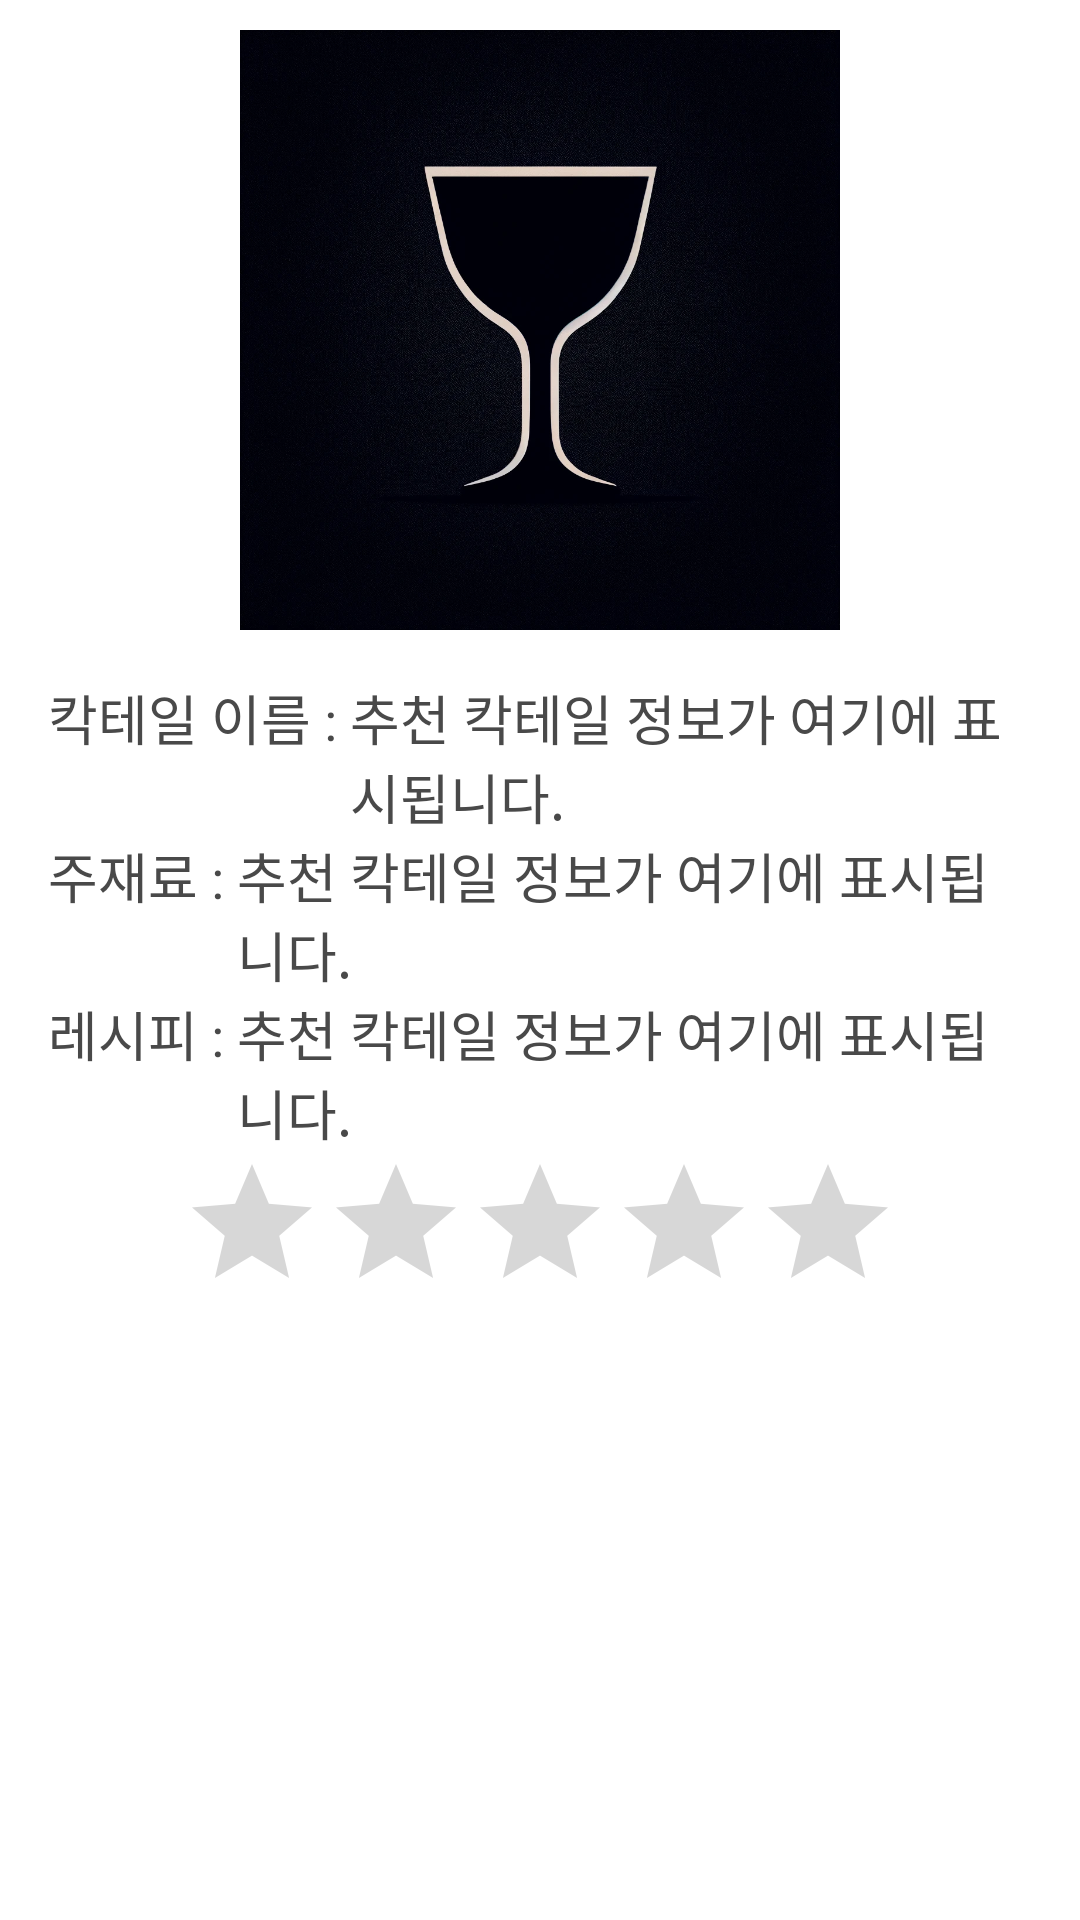

This screen was rendered from an Android layout file. Write that file and the resources it references.
<!-- AndroidManifest.xml: application theme AppTheme.Base -->
<!-- res/layout/dialog_cocktail.xml -->
<?xml version="1.0" encoding="utf-8"?>
<ScrollView
    xmlns:android="http://schemas.android.com/apk/res/android"
    android:layout_width="match_parent"
    android:layout_height="match_parent">

    <LinearLayout
        android:layout_width="match_parent"
        android:layout_height="wrap_content"
        android:orientation="vertical"
        android:layout_marginTop="10dp">

        <ImageView
            android:id="@+id/imageViewCocktail"
            android:layout_width="match_parent"
            android:layout_height="200dp"
            android:src="@drawable/cocktail1" />

        <LinearLayout
            android:layout_width="match_parent"
            android:layout_height="wrap_content"
            android:orientation="vertical"
            android:padding="16dp">

            
            
            
            <LinearLayout
                android:layout_width="match_parent"
                android:layout_height="wrap_content"
                android:orientation="horizontal">

                <TextView
                    android:id="@+id/CocktailName"
                    android:layout_width="wrap_content"
                    android:layout_height="wrap_content"
                    android:text="칵테일 이름 : "
                    android:textSize="18sp"/>

                <TextView
                    android:id="@+id/textViewCocktailName"
                    android:layout_width="wrap_content"
                    android:layout_height="wrap_content"
                    android:text="추천 칵테일 정보가 여기에 표시됩니다."
                    android:textSize="18sp" />
            </LinearLayout>

            
            <LinearLayout
                android:layout_width="match_parent"
                android:layout_height="wrap_content"
                android:orientation="horizontal">

                <TextView
                    android:id="@+id/CocktailIngredient"
                    android:layout_width="wrap_content"
                    android:layout_height="wrap_content"
                    android:text="주재료 : "
                    android:textSize="18sp"/>

                <TextView
                    android:id="@+id/textViewCocktailIngredient"
                    android:layout_width="wrap_content"
                    android:layout_height="wrap_content"
                    android:text="추천 칵테일 정보가 여기에 표시됩니다."
                    android:textSize="18sp"/>
            </LinearLayout>

            
            <LinearLayout
                android:layout_width="match_parent"
                android:layout_height="wrap_content"
                android:orientation="horizontal">

                <TextView
                    android:id="@+id/CocktailInstruction"
                    android:layout_width="wrap_content"
                    android:layout_height="wrap_content"
                    android:text="레시피 : "
                    android:textSize="18sp"/>

                <ScrollView
                    android:layout_width="match_parent"
                    android:layout_height="wrap_content">

                    <TextView
                        android:id="@+id/textViewCocktailInstruction"
                        android:layout_width="wrap_content"
                        android:layout_height="wrap_content"
                        android:text="추천 칵테일 정보가 여기에 표시됩니다."
                        android:textSize="18sp"/>
                </ScrollView>
            </LinearLayout>
            
            <RatingBar
                android:id="@+id/ratingBar"
                android:layout_width="wrap_content"
                android:layout_height="wrap_content"
                android:numStars="5"
                android:rating="0"
                android:stepSize="1.0"
                android:layout_gravity="center" />

        </LinearLayout>
    </LinearLayout>
</ScrollView>
<!-- resources referenced by this layout -->
<resources>
  <!-- drawable cocktail1: webp bitmap (drawable, 231730 bytes) -->
  <style name="AppTheme.Base" parent="Theme.AppCompat.Light.DarkActionBar">
          
          <item name="colorPrimary">@color/colorPrimary</item>
          <item name="colorPrimaryDark">@color/colorPrimaryDark</item>
          <item name="colorAccent">#000000</item>
          
          <item name="android:windowBackground">@color/colorBackground</item>
          <item name="android:textColor">@color/colorTextPrimary</item>
          
          <item name="android:datePickerStyle">@style/MyDatePickerStyle</item>
      </style>
  <color name="colorPrimary">#222245</color>
  <color name="colorPrimaryDark">#090910</color>
  <color name="colorBackground">#FFFFFF</color>
  <color name="colorTextPrimary">#494949</color>
  <style name="MyDatePickerStyle" parent="android:Widget.Material.DatePicker">
          
          <item name="android:headerBackground">@color/colorPrimary</item>
          <item name="android:calendarTextColor">@color/colorAccent</item>
          
      </style>
  <color name="colorAccent">#FFFFFF</color>
</resources>
